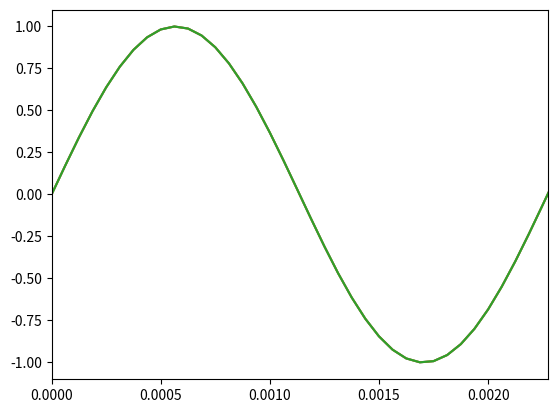

Write the Python code that produced this figure.
import numpy as np
import matplotlib.pyplot as plt

A=1 #振幅
f=440 #周波数（1秒間に正弦波が440個）
fs=16000 #サンプリング周波数（1秒間に16000回サンプリング）
s=3 #信号の長さ

t=np.arange(0,s+1/fs,1/fs) #1秒にfsプロットなので1/fsずつ増える時間信号
x=A*np.sin(2*np.pi*f*t) #正弦波の生成（x=Asin(2πft)）
plt.plot(t,x)
plt.show()

##########確認コード##########

plt.plot(t[:400],x[:400]) #1秒に440回 => 0.025秒に11回
plt.show()

##########確認コード（解説）##########

plt.plot(t,x)
plt.xlim(0,1/f) #1周期のみをプロット
plt.show()